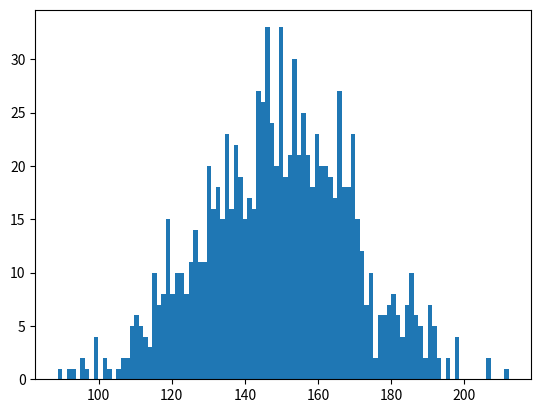

This chart was generated by the following Python code:
import numpy as np
import matplotlib.pyplot as plt
#generate random data
random_data=np.random.normal(150.0,20.0,1000)
#draw histogram with bucket size 100
plt.hist(random_data,100)
plt.show()

#calculate standard deviation
print("Standard Deviation: ",np.std(random_data) )
#calculate variance
print("Variance: ",np.var(random_data))
